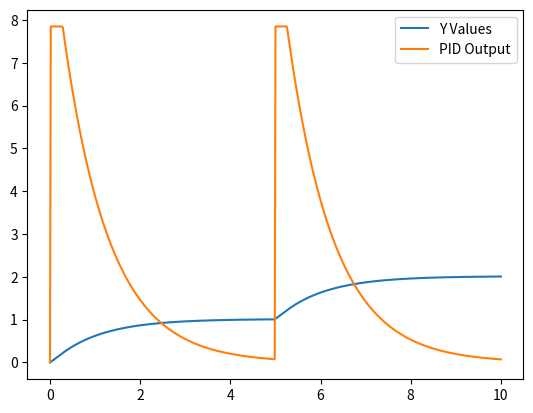

Source code (Python):

import numpy as np
import matplotlib.pyplot as plt

class PID:
    def __init__(self, setpoint = 0, kp = 0, ki = 0, kd = 0):
        self.setpoint = setpoint
        self.kp = kp
        self.kd = kd
        self.ki = ki

        self.prevError = 0
        self.sumError = 0

        # 0.8G's of acceleration is MAX, based on data from https://www.quora.com/How-many-Gs-do-we-feel-driving-a-car
        # I know some cars (Like the polestar) can easily go above 1G when accelerating hard, and probably a bit more
        # when braking. I just picked 0.8G's as a start.
        self.maxGass = 0.8 * 9.81

        self.isFirst = True
    
    def update(self, value, dt = (1 / 60)):
        error = self.setpoint - value

        if (self.isFirst):
            self.isFirst = False
            self.prevError = error

        self.sumError += error * dt

        deltaError = (error - self.prevError) / dt
        self.prevError = error

        output = self.kp * error + deltaError * self.kd + self.sumError * self.ki
        if (output >= self.maxGass):
            self.sumError = 0
            return self.maxGass

        if (output <= (-self.maxGass)):
            self.sumError = 0
            return -self.maxGass

        return output

def main():
    
    pid = PID(1, 10.0, 0.2, 0.1)

    time = 10 # seconds, 60FPS
    t_values = np.linspace(0, 10, 60 * time + 1)
    y_values = [0] * (60 * time + 1)
    pådrag = [0] * (60 * time + 1)


    for ix in range(1, len(y_values)):
        if (ix == 300):
            pid.setpoint = 2.0
        
        prevY = y_values[ix - 1]
        speed = pid.update(prevY)
        pådrag[ix] = speed
        newValue = (prevY + speed * (1 / 60)) * 0.1 + (prevY * 0.9)
        y_values[ix] = newValue
    
    plt.plot(t_values, y_values, label = "Y Values")
    plt.plot(t_values, pådrag, label = "PID Output")
    plt.legend()
    plt.show()


if __name__ == "__main__": main()